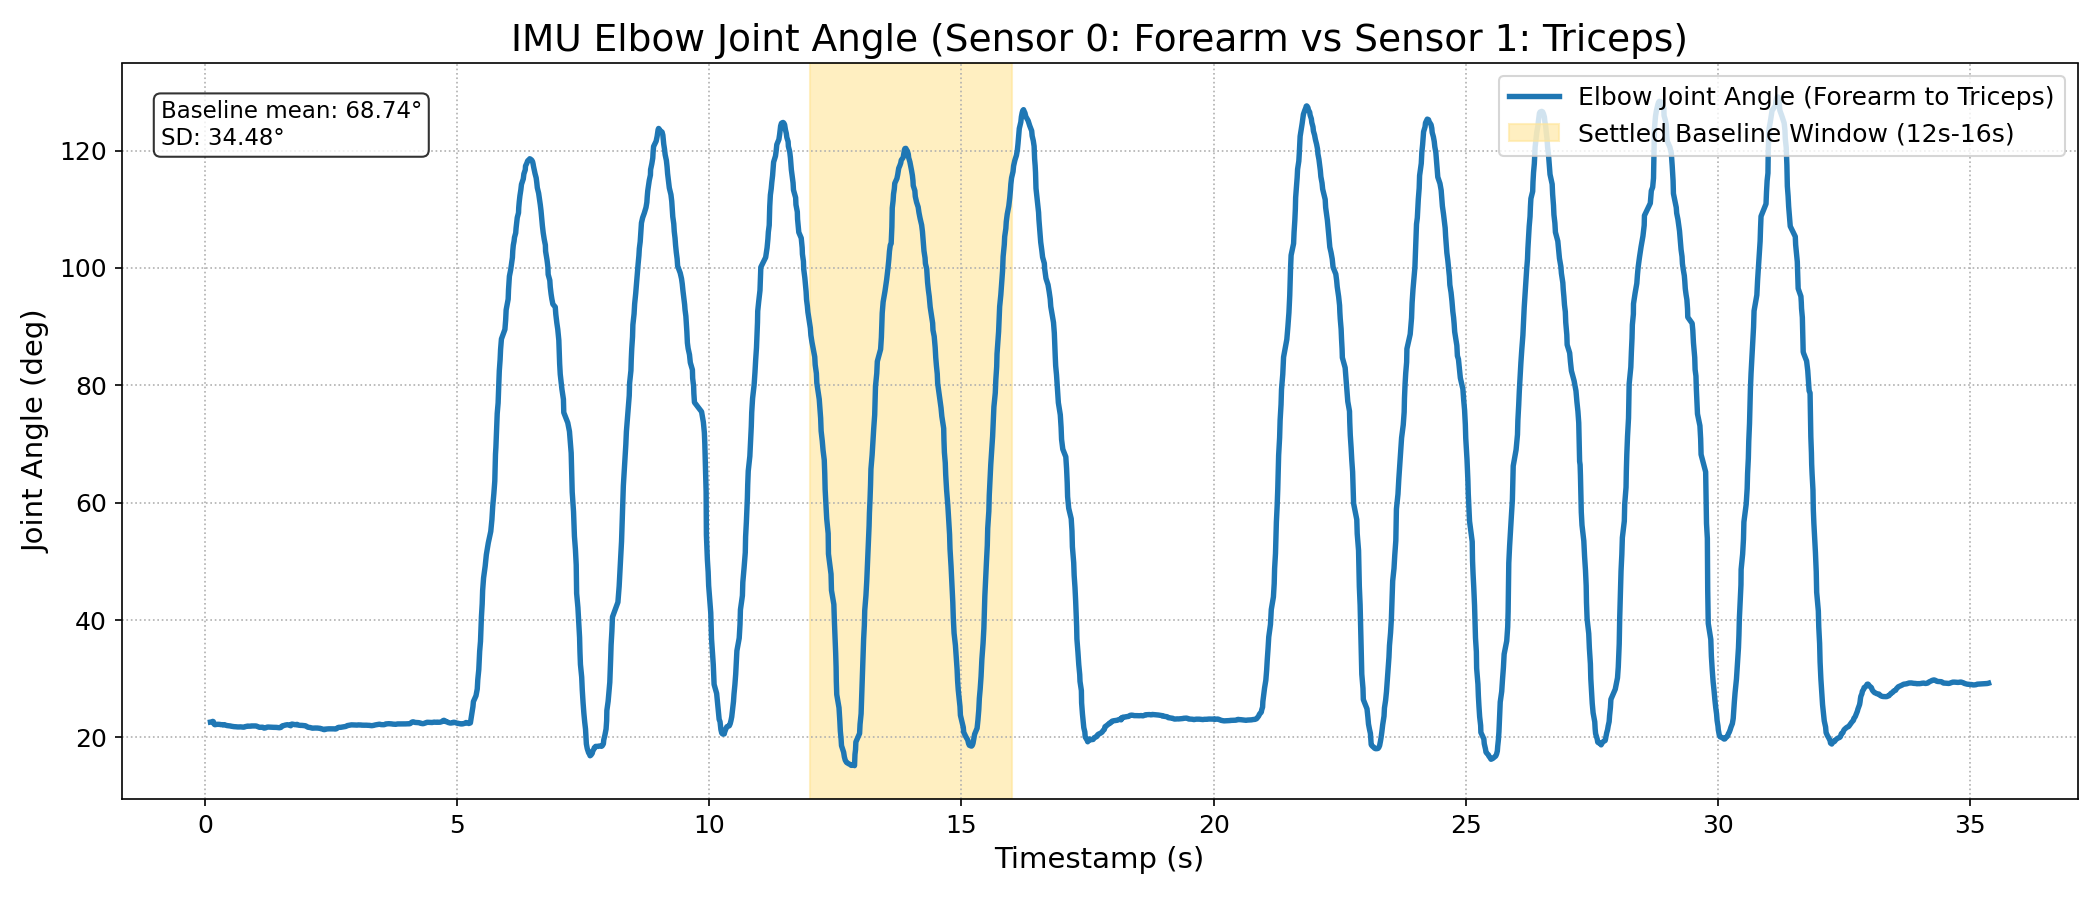

Source data for this figure (header and first rows):
system_time_iso, epoch_time, rel_time_s, upper_w, upper_x, upper_y, upper_z, forearm_w, forearm_x, forearm_y, forearm_z, flexion_deg, pronation_deg, flexion_vel_deg_s, pronation_vel_deg_s
2026-08-05T16:19:06.338350, 1785939546, 0.1109, 0.6664, 0.1584, -0.7103, 0.1624, 0.672, 0.1449, -0.6389, 0.3455, 22.62, 15.3, 0.000000, 0.000000
2026-08-05T16:19:06.367760, 1785939546, 0.1396, 0.6663, 0.1586, -0.7103, 0.1625, 0.6714, 0.1453, -0.639, 0.346, 22.66, 15.36, 1.479, 2.272
2026-08-05T16:19:06.384778, 1785939546, 0.1573, 0.6663, 0.1582, -0.7105, 0.1618, 0.6718, 0.1461, -0.6385, 0.3459, 22.74, 15.51, 4.639, 8.21
2026-08-05T16:19:06.395704, 1785939546, 0.1682, 0.6657, 0.1586, -0.711, 0.1618, 0.6723, 0.1471, -0.6381, 0.3451, 22.69, 15.5, -4.259, -0.7571
2026-08-05T16:19:06.408028, 1785939546, 0.1795, 0.6651, 0.1589, -0.7115, 0.162, 0.6728, 0.1474, -0.6393, 0.342, 22.31, 15.19, -34.12, -27.77
2026-08-05T16:19:06.419127, 1785939546, 0.1917, 0.6648, 0.159, -0.7118, 0.1617, 0.6728, 0.1467, -0.64, 0.3409, 22.21, 15.06, -8.02, -10.55
2026-08-05T16:19:06.430171, 1785939546, 0.2005, 0.6648, 0.1589, -0.7119, 0.1611, 0.6726, 0.1463, -0.6407, 0.3401, 22.17, 15.01, -4.423, -5.429
2026-08-05T16:19:06.445514, 1785939546, 0.2181, 0.6647, 0.1591, -0.7121, 0.1607, 0.6725, 0.1462, -0.6409, 0.34, 22.21, 15.01, 1.716, -0.1689
2026-08-05T16:19:06.459871, 1785939546, 0.2324, 0.6645, 0.1592, -0.7123, 0.1604, 0.6726, 0.1458, -0.6411, 0.3397, 22.22, 14.97, 0.6999, -2.785
2026-08-05T16:19:06.469047, 1785939546, 0.2416, 0.6641, 0.1592, -0.7127, 0.1601, 0.6725, 0.1455, -0.6413, 0.3395, 22.24, 14.96, 2.527, -0.7099
2026-08-05T16:19:06.480925, 1785939546, 0.2535, 0.664, 0.1589, -0.7129, 0.1599, 0.6725, 0.1452, -0.6415, 0.3394, 22.24, 14.96, 0.2939, -0.2532
2026-08-05T16:19:06.503088, 1785939547, 0.2756, 0.664, 0.1586, -0.713, 0.1599, 0.6724, 0.145, -0.6416, 0.3393, 22.24, 14.97, -0.1931, 0.4828
2026-08-05T16:19:06.522716, 1785939547, 0.2953, 0.6639, 0.1584, -0.7131, 0.1601, 0.6724, 0.1449, -0.6417, 0.3393, 22.22, 14.97, -0.7278, -0.06476
2026-08-05T16:19:06.527440, 1785939547, 0.3, 0.6637, 0.1583, -0.7133, 0.1603, 0.6723, 0.1447, -0.6418, 0.3395, 22.22, 14.97, -0.8769, -0.2647
2026-08-05T16:19:06.542363, 1785939547, 0.3149, 0.6634, 0.1583, -0.7135, 0.1606, 0.6723, 0.1443, -0.6419, 0.3394, 22.19, 14.9, -2.191, -4.294
2026-08-05T16:19:06.559707, 1785939547, 0.3322, 0.663, 0.1582, -0.7138, 0.1608, 0.6723, 0.1439, -0.642, 0.3394, 22.18, 14.87, -0.459, -1.763
2026-08-05T16:19:06.599967, 1785939547, 0.3725, 0.6629, 0.1581, -0.7139, 0.161, 0.6722, 0.1437, -0.642, 0.3395, 22.17, 14.86, -0.231, -0.3078
2026-08-05T16:19:06.602502, 1785939547, 0.375, 0.6629, 0.1581, -0.7139, 0.1613, 0.6721, 0.1434, -0.6422, 0.3396, 22.14, 14.82, -13.19, -17.07
2026-08-05T16:19:06.629145, 1785939547, 0.4017, 0.6626, 0.158, -0.714, 0.1617, 0.6721, 0.1432, -0.6422, 0.3397, 22.12, 14.79, -0.5509, -1.117
2026-08-05T16:19:06.640004, 1785939547, 0.4105, 0.6623, 0.1581, -0.7142, 0.162, 0.672, 0.1429, -0.6423, 0.3397, 22.1, 14.74, -2.917, -5.608
2026-08-05T16:19:06.648181, 1785939547, 0.4207, 0.6621, 0.1582, -0.7143, 0.1624, 0.6719, 0.1425, -0.6424, 0.3398, 22.06, 14.68, -3.108, -5.614
2026-08-05T16:19:06.657678, 1785939547, 0.4274, 0.6619, 0.1582, -0.7144, 0.1627, 0.6719, 0.142, -0.6426, 0.3398, 22.04, 14.62, -3.801, -8.822
2026-08-05T16:19:06.665289, 1785939547, 0.4378, 0.6617, 0.1582, -0.7146, 0.163, 0.6718, 0.1417, -0.6427, 0.3399, 22.03, 14.58, -0.9531, -3.666
2026-08-05T16:19:06.681550, 1785939547, 0.4534, 0.6615, 0.1584, -0.7146, 0.1633, 0.6716, 0.1416, -0.6428, 0.3401, 22.01, 14.55, -0.8623, -2.011
2026-08-05T16:19:06.713548, 1785939547, 0.4861, 0.6613, 0.1585, -0.7146, 0.1637, 0.6715, 0.1413, -0.6429, 0.3403, 21.99, 14.51, -0.7112, -1.373
2026-08-05T16:19:06.738779, 1785939547, 0.5109, 0.661, 0.1588, -0.7147, 0.1642, 0.6713, 0.141, -0.6431, 0.3403, 21.95, 14.42, -1.586, -3.381
2026-08-05T16:19:06.748047, 1785939547, 0.5206, 0.6607, 0.1591, -0.7149, 0.1646, 0.6712, 0.1407, -0.6433, 0.3404, 21.92, 14.35, -3.329, -7.253
2026-08-05T16:19:06.767824, 1785939547, 0.5404, 0.6603, 0.1595, -0.7151, 0.1651, 0.671, 0.1404, -0.6435, 0.3405, 21.89, 14.27, -1.6, -4.008
2026-08-05T16:19:06.775587, 1785939547, 0.5481, 0.66, 0.1596, -0.7152, 0.1655, 0.6709, 0.1401, -0.6436, 0.3407, 21.87, 14.23, -2.316, -6.215
2026-08-05T16:19:06.793286, 1785939547, 0.5658, 0.6598, 0.1597, -0.7153, 0.1658, 0.6707, 0.1398, -0.6438, 0.3407, 21.84, 14.17, -1.813, -2.925
2026-08-05T16:19:06.805452, 1785939547, 0.578, 0.6595, 0.1598, -0.7155, 0.1661, 0.6705, 0.1397, -0.644, 0.341, 21.84, 14.16, 0.3893, -0.8483
2026-08-05T16:19:06.826464, 1785939547, 0.599, 0.6592, 0.1602, -0.7156, 0.1665, 0.6702, 0.1397, -0.6441, 0.3413, 21.83, 14.13, -0.4484, -1.588
2026-08-05T16:19:06.835539, 1785939547, 0.6081, 0.6589, 0.1604, -0.7157, 0.1669, 0.6699, 0.1396, -0.6443, 0.3415, 21.82, 14.1, -1.112, -3.185
2026-08-05T16:19:06.844975, 1785939547, 0.6175, 0.6583, 0.1606, -0.7161, 0.1672, 0.6697, 0.1394, -0.6445, 0.3416, 21.82, 14.07, -0.3991, -3.545
2026-08-05T16:19:06.858629, 1785939547, 0.6312, 0.658, 0.1607, -0.7163, 0.1674, 0.6696, 0.1391, -0.6446, 0.3417, 21.81, 14.03, -0.5199, -2.888
2026-08-05T16:19:06.868827, 1785939547, 0.6414, 0.6579, 0.1607, -0.7164, 0.1675, 0.6694, 0.1388, -0.6449, 0.3417, 21.8, 13.99, -1.688, -3.711
2026-08-05T16:19:06.896224, 1785939547, 0.6688, 0.6577, 0.1607, -0.7166, 0.1677, 0.6692, 0.1387, -0.645, 0.3418, 21.78, 13.98, -0.4707, -0.5228
2026-08-05T16:19:06.913353, 1785939547, 0.6859, 0.6575, 0.1608, -0.7167, 0.1679, 0.6689, 0.1388, -0.6452, 0.342, 21.79, 14, 0.3407, 1.1
2026-08-05T16:19:06.919560, 1785939547, 0.6921, 0.657, 0.161, -0.717, 0.1681, 0.6686, 0.139, -0.6454, 0.3423, 21.8, 14, 2.3, 1.581
2026-08-05T16:19:06.935486, 1785939547, 0.7069, 0.6566, 0.1612, -0.7174, 0.1682, 0.6683, 0.1389, -0.6457, 0.3423, 21.8, 13.98, 0.07495, -1.393
2026-08-05T16:19:06.964128, 1785939547, 0.7367, 0.6562, 0.1614, -0.7177, 0.1685, 0.6681, 0.1387, -0.6459, 0.3423, 21.77, 13.93, -1.035, -1.846
2026-08-05T16:19:06.986867, 1785939547, 0.7594, 0.6559, 0.1615, -0.7178, 0.1687, 0.6679, 0.1387, -0.6462, 0.3423, 21.76, 13.91, -0.6377, -0.6842
2026-08-05T16:19:07.003223, 1785939547, 0.7758, 0.6557, 0.1617, -0.7179, 0.1688, 0.6675, 0.139, -0.6464, 0.3425, 21.76, 13.93, 0.1213, 0.9772
2026-08-05T16:19:07.012326, 1785939547, 0.7849, 0.6555, 0.1616, -0.7182, 0.1687, 0.6672, 0.1392, -0.6465, 0.3427, 21.78, 13.98, 2.473, 5.671
2026-08-05T16:19:07.020270, 1785939547, 0.7925, 0.6549, 0.1612, -0.7188, 0.1685, 0.6669, 0.1392, -0.6468, 0.3428, 21.83, 14.06, 6.453, 10.49
2026-08-05T16:19:07.046546, 1785939547, 0.8191, 0.6549, 0.1609, -0.719, 0.1681, 0.6666, 0.1392, -0.6471, 0.3429, 21.87, 14.12, 1.435, 2.32
2026-08-05T16:19:07.065627, 1785939547, 0.8375, 0.6548, 0.1608, -0.7192, 0.1678, 0.6663, 0.1394, -0.6473, 0.343, 21.91, 14.19, 2.22, 3.41
2026-08-05T16:19:07.079096, 1785939547, 0.8516, 0.6543, 0.1608, -0.7196, 0.1678, 0.666, 0.1397, -0.6474, 0.3432, 21.95, 14.24, 2.646, 3.775
2026-08-05T16:19:07.084532, 1785939547, 0.8571, 0.6542, 0.161, -0.7196, 0.1679, 0.6659, 0.1398, -0.6475, 0.3432, 21.93, 14.23, -2.627, -1.502
2026-08-05T16:19:07.103572, 1785939547, 0.8761, 0.6544, 0.161, -0.7195, 0.1679, 0.6658, 0.1397, -0.6476, 0.3432, 21.92, 14.21, -0.7558, -0.9566
2026-08-05T16:19:07.139850, 1785939547, 0.9124, 0.654, 0.161, -0.7199, 0.1679, 0.6657, 0.1396, -0.6478, 0.3432, 21.93, 14.21, 0.2701, -0.03569
2026-08-05T16:19:07.148586, 1785939547, 0.9211, 0.6536, 0.1608, -0.7203, 0.1677, 0.6655, 0.1397, -0.6479, 0.3432, 21.96, 14.26, 3.501, 5.452
2026-08-05T16:19:07.232695, 1785939547, 1.005, 0.6536, 0.1606, -0.7204, 0.1676, 0.6655, 0.1396, -0.648, 0.3431, 21.96, 14.28, -0.01872, 0.2125
2026-08-05T16:19:07.251453, 1785939547, 1.024, 0.6534, 0.1605, -0.7205, 0.1677, 0.6654, 0.1395, -0.6482, 0.3429, 21.93, 14.25, -1.378, -1.257
2026-08-05T16:19:07.265777, 1785939547, 1.038, 0.6532, 0.1608, -0.7206, 0.1681, 0.6654, 0.1395, -0.6483, 0.3428, 21.89, 14.19, -3.324, -4.467
2026-08-05T16:19:07.281990, 1785939547, 1.055, 0.653, 0.1612, -0.7205, 0.1686, 0.6653, 0.1396, -0.6484, 0.3427, 21.82, 14.12, -3.921, -4.481
2026-08-05T16:19:07.296804, 1785939547, 1.069, 0.6528, 0.1615, -0.7206, 0.1689, 0.6652, 0.1396, -0.6486, 0.3426, 21.78, 14.06, -2.658, -3.92
2026-08-05T16:19:07.309255, 1785939547, 1.082, 0.6523, 0.1614, -0.7211, 0.1688, 0.6652, 0.139, -0.649, 0.342, 21.73, 13.97, -4.131, -7.316
2026-08-05T16:19:07.338786, 1785939547, 1.111, 0.6521, 0.161, -0.7214, 0.1685, 0.6652, 0.1387, -0.6492, 0.3418, 21.74, 13.99, 0.3749, 0.8472
2026-08-05T16:19:07.356737, 1785939547, 1.127, 0.6523, 0.1607, -0.7214, 0.1683, 0.6651, 0.1386, -0.6494, 0.3417, 21.75, 14.02, 0.3691, 2
... 1,987 more rows
